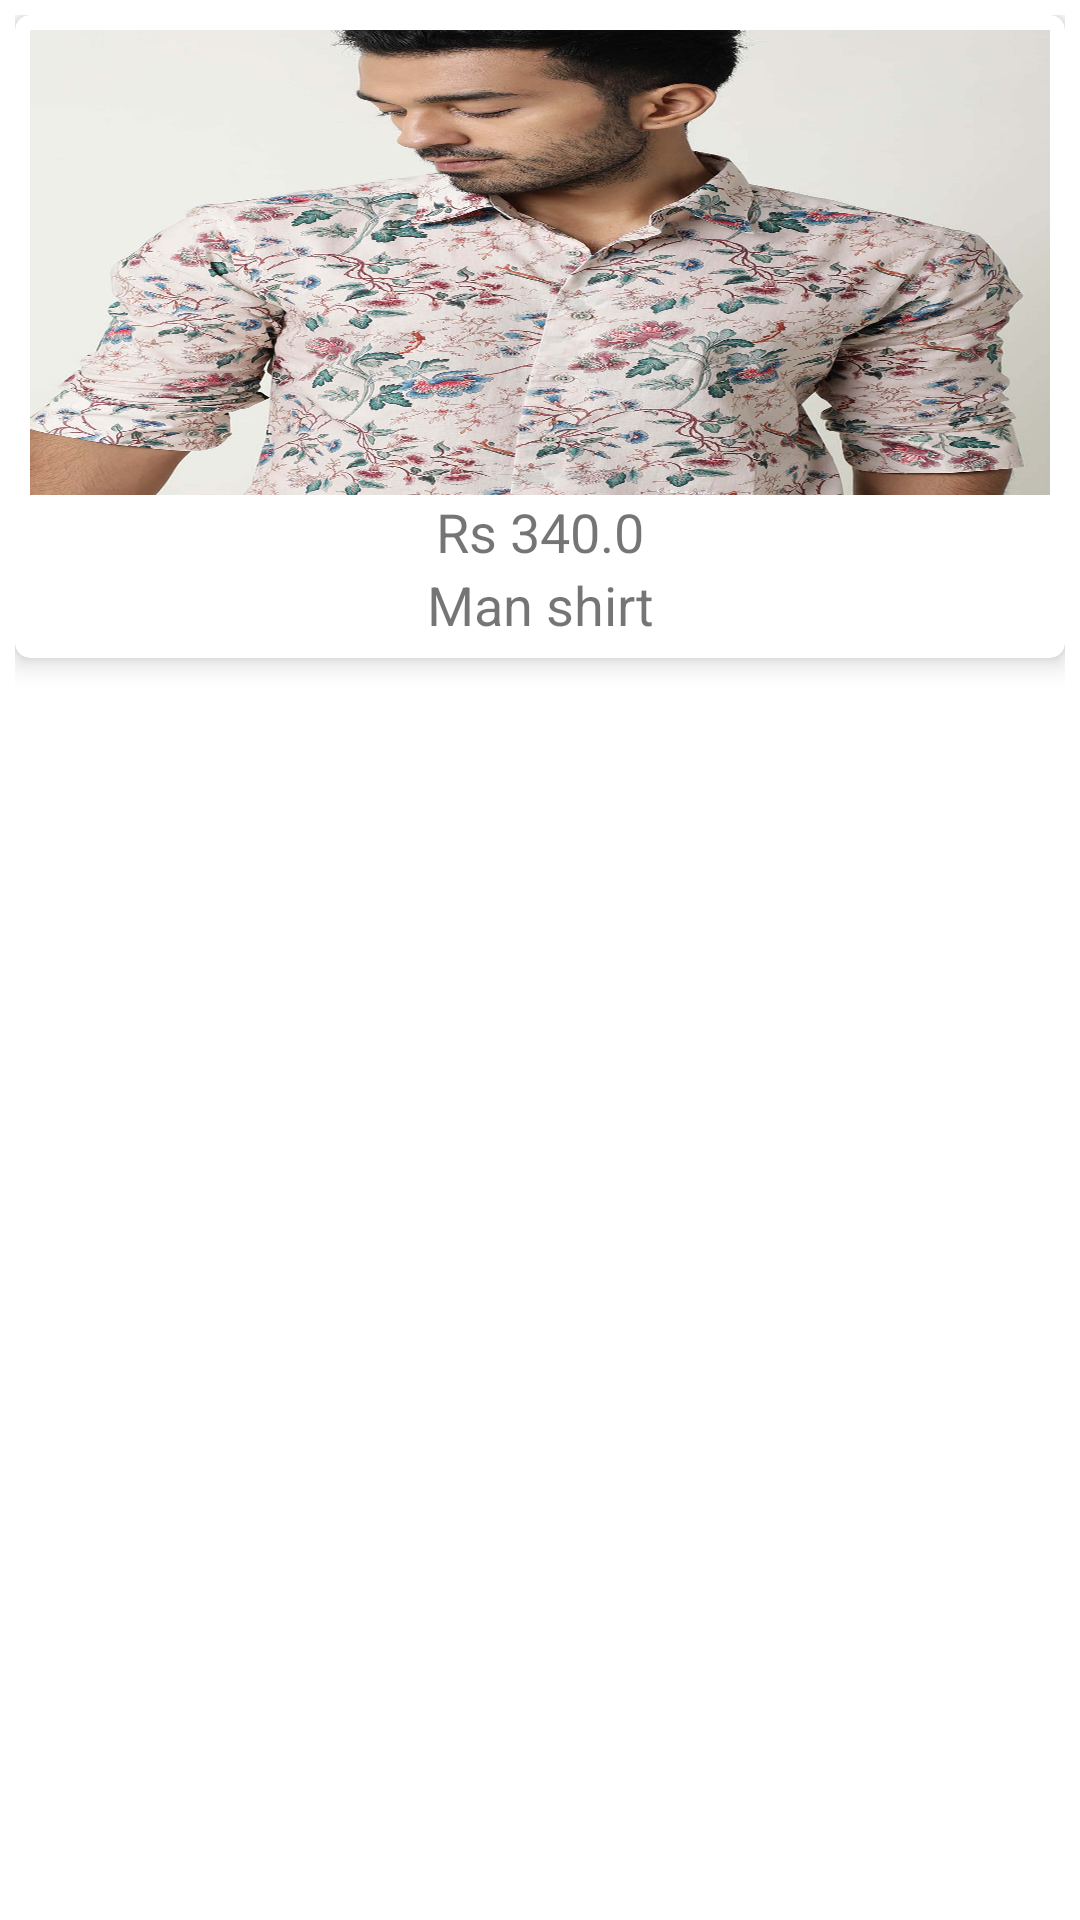

Here is an Android app screen rendered from its layout file. Give the layout XML and the strings, colors and styles it references.
<!-- AndroidManifest.xml: application theme Theme.MyCart -->
<!-- res/layout/single_item_layout.xml -->
<?xml version="1.0" encoding="utf-8"?>
<LinearLayout xmlns:android="http://schemas.android.com/apk/res/android"
    xmlns:app="http://schemas.android.com/apk/res-auto"
    android:layout_width="match_parent"
    android:padding="5dp"
    android:layout_height="wrap_content">
    <androidx.cardview.widget.CardView
        android:padding="5dp"
        android:backgroundTint="@color/white"
        android:layout_width="match_parent"
        app:cardCornerRadius="5dp"
        app:cardElevation="5dp"
        android:layout_height="wrap_content">
        <LinearLayout
            android:padding="5dp"
            android:gravity="center"
            android:layout_width="match_parent"
            android:layout_height="match_parent"
            android:orientation="vertical">
            <ImageView
                android:src="@drawable/er"
                android:id="@+id/item_image"
                android:layout_width="match_parent"
                android:layout_height="155dp"
                android:scaleType="fitXY" />
            <TextView
                android:textAlignment="center"
                android:id="@+id/item_cost"
                android:layout_width="match_parent"
                android:layout_height="wrap_content"
                android:textSize="18sp"
                android:text="Rs 340.0" />
            <TextView
                android:textAlignment="center"
                android:id="@+id/item_nam"
                android:layout_width="match_parent"
                android:layout_height="25dp"
                android:textSize="18sp"
                android:text="Man shirt" />
        </LinearLayout>
    </androidx.cardview.widget.CardView>
</LinearLayout>
<!-- resources referenced by this layout -->
<resources>
  <color name="white">#FFFFFFFF</color>
  <!-- drawable er: jpg bitmap (drawable, 387854 bytes) -->
  <style name="Theme.MyCart" parent="Theme.MaterialComponents.DayNight.NoActionBar">
          
          <item name="colorPrimary">@color/purple_500</item>
          <item name="colorPrimaryVariant">@color/purple_700</item>
          <item name="colorOnPrimary">@color/white</item>
          
          <item name="colorSecondary">@color/teal_200</item>
          <item name="colorSecondaryVariant">@color/teal_700</item>
          <item name="colorOnSecondary">@color/black</item>
          
          <item name="android:statusBarColor">#9F0338</item>
          
      </style>
  <color name="purple_500">#FF6200EE</color>
  <color name="purple_700">#11E4BA</color>
  <color name="teal_200">#FF03DAC5</color>
  <color name="teal_700">#FF018786</color>
  <color name="black">#FF000000</color>
</resources>
